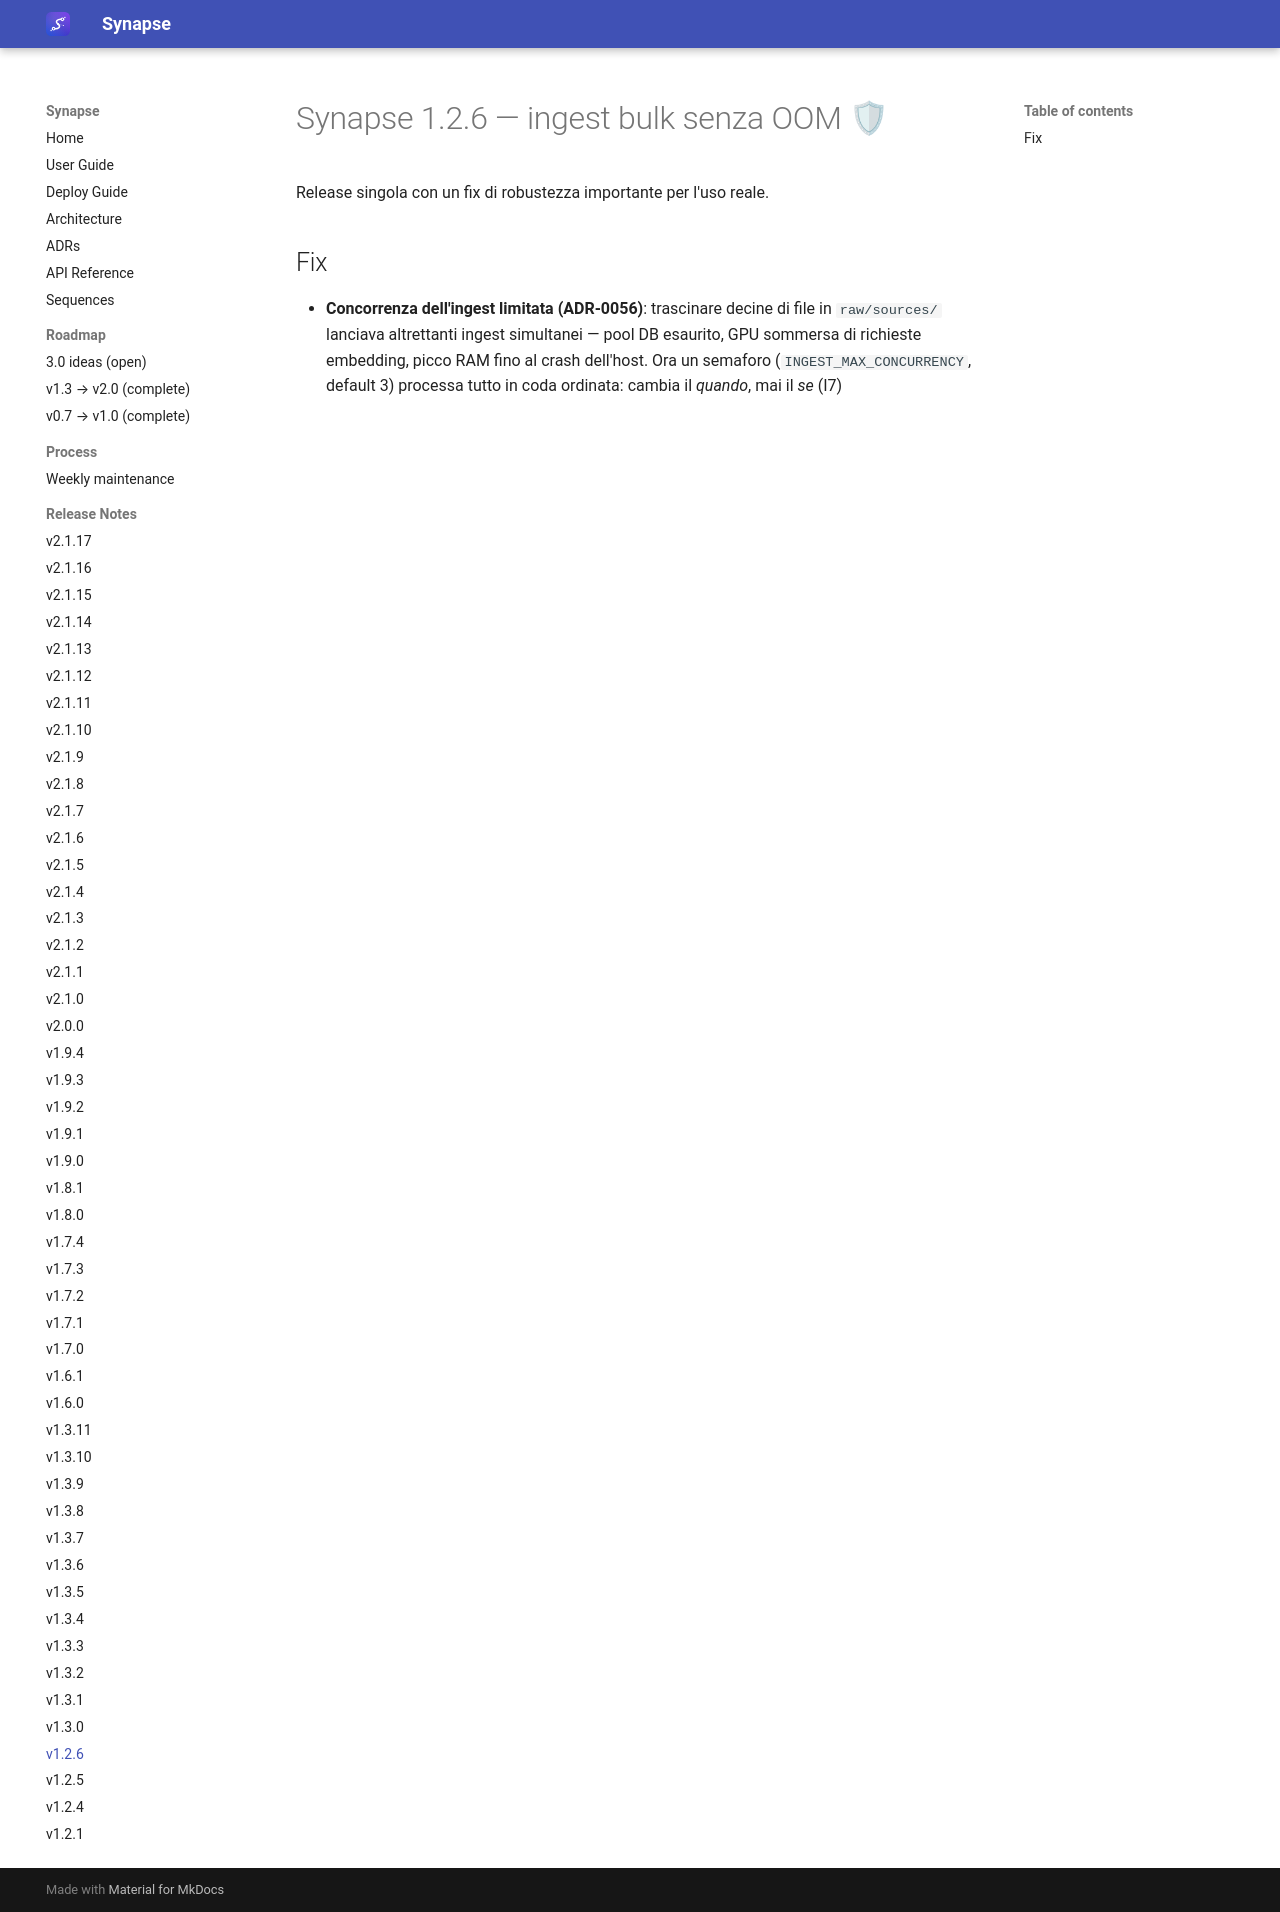

repository: Emanuele-Chiummo/llm-wiki-synapse · page: release-notes/v1.2.6/index.html · generator: mkdocs

# Synapse 1.2.6 — ingest bulk senza OOM 🛡

Release singola con un fix di robustezza importante per l'uso reale.

## Fix
- **Concorrenza dell'ingest limitata (ADR-0056)**: trascinare decine di file in `raw/sources/` lanciava altrettanti ingest simultanei — pool DB esaurito, GPU sommersa di richieste embedding, picco RAM fino al crash dell'host. Ora un semaforo (`INGEST_MAX_CONCURRENCY`, default 3) processa tutto in coda ordinata: cambia il *quando*, mai il *se* (I7)
